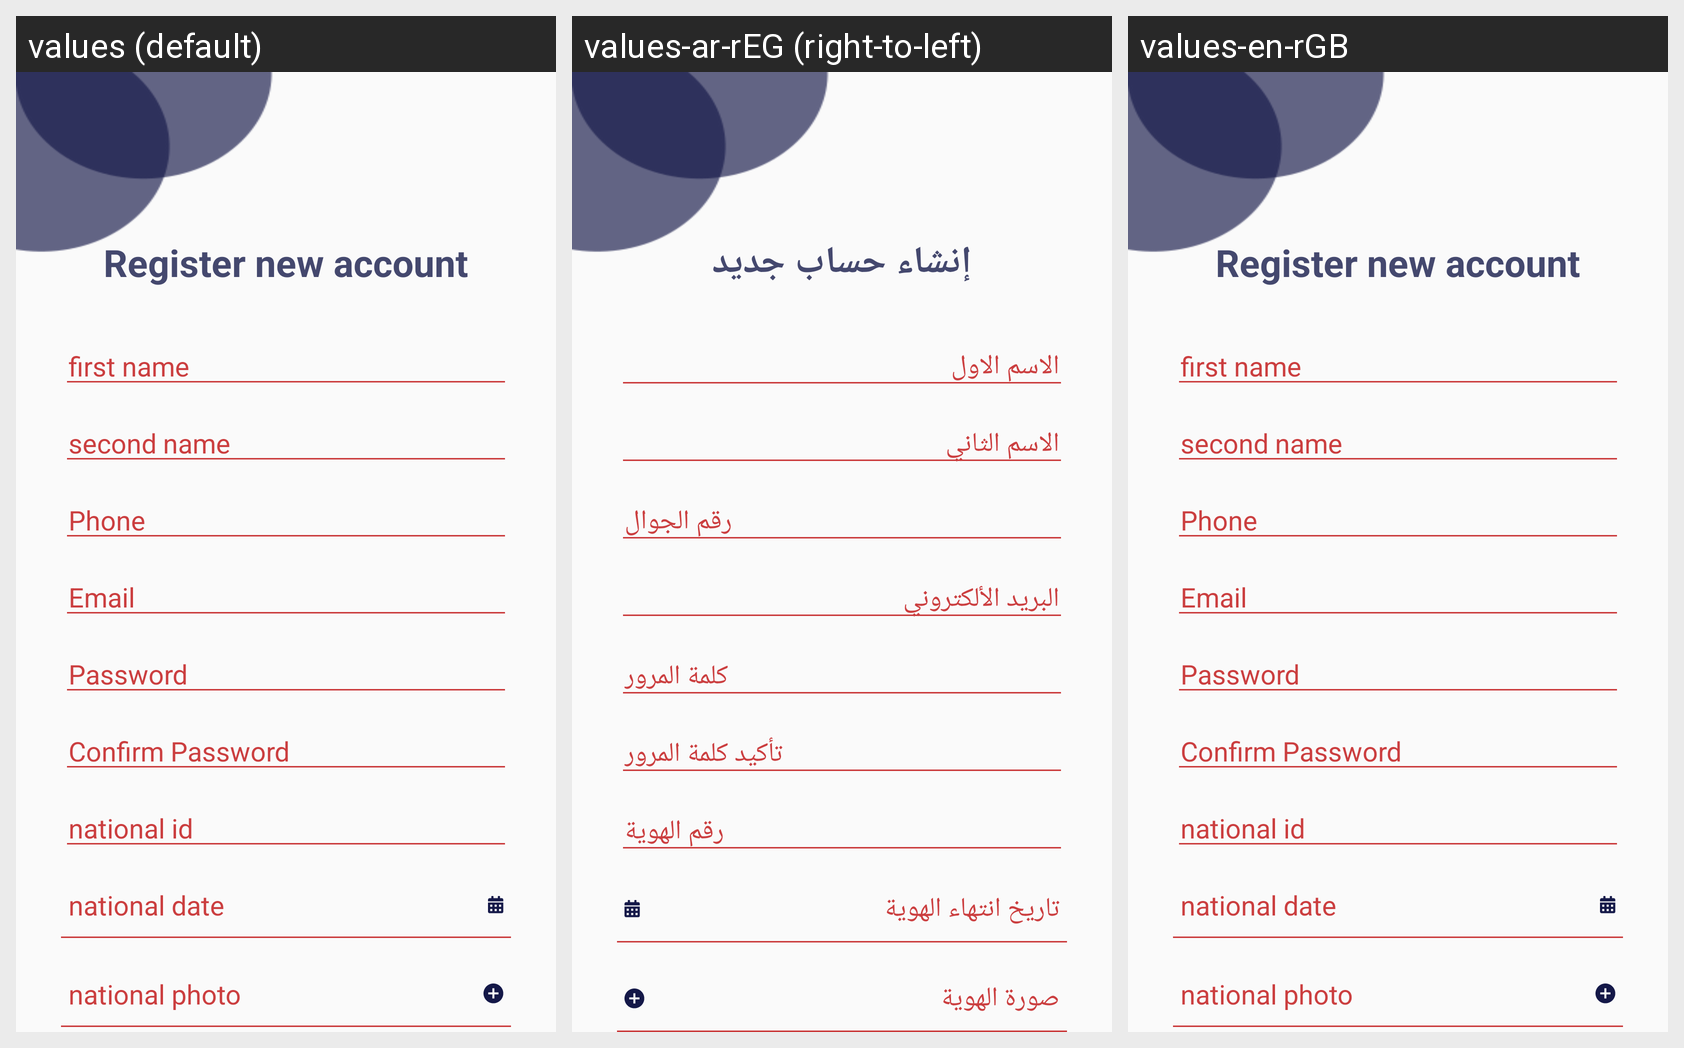

Locale-by-locale string values for the Android screen shown in this grid:
Android screen res/layout/activity_register.xml rendered under 3 locales, left to right: values (default), values-ar-rEG (right-to-left), values-en-rGB. Device: Nexus 5 (rendered at 1080×1920; each locale shown at half size, 540×960, under a caption strip naming it); theme AppTheme.
Strings drawn on this screen, with the default value and each locale's value (text and hints the layout hard-codes, and strings that could not be matched under every locale, appear in the picture but are not listed):

register
  values: Register new account
  values-ar-rEG: إنشاء حساب جديد
  values-en-rGB: Register new account

first_name
  values: first name
  values-ar-rEG: الاسم الاول
  values-en-rGB: first name

second_name
  values: second name
  values-ar-rEG: الاسم الثاني
  values-en-rGB: second name

phone
  values: Phone
  values-ar-rEG: رقم الجوال
  values-en-rGB: Phone

address
  values: Email
  values-ar-rEG: البريد الألكتروني
  values-en-rGB: Email

password
  values: Password
  values-ar-rEG: كلمة المرور
  values-en-rGB: Password

hint_confirm_password
  values: Confirm Password
  values-ar-rEG: تأكيد كلمة المرور
  values-en-rGB: Confirm Password

national_id
  values: national id
  values-ar-rEG: رقم الهوية
  values-en-rGB: national id

national_data
  values: national date
  values-ar-rEG: تاريخ انتهاء الهوية
  values-en-rGB: national date

national_photo
  values: national photo
  values-ar-rEG: صورة الهوية
  values-en-rGB: national photo
